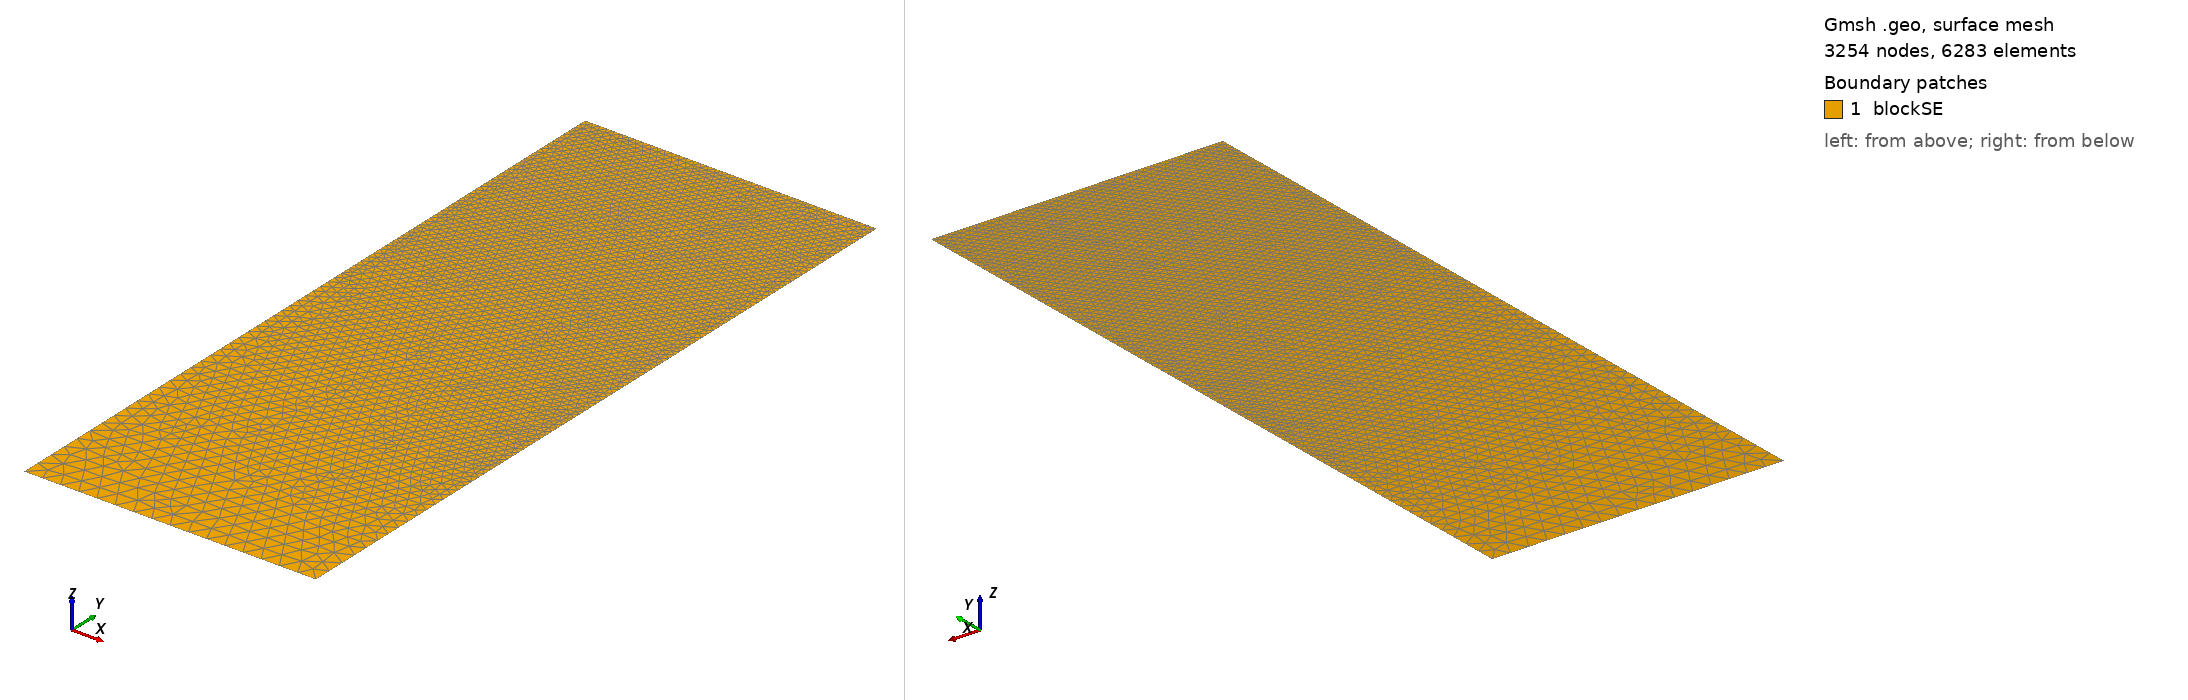

Gmsh geometry script, surface-meshed: 3254 nodes, 6283 surface elements. Boundary patches (legend numbers): 1 blockSE. Left view from above one corner, right view from below the opposite corner. Legend entries are the model's physical surfaces. The drawing asked Gmsh for element sizes between 1% and 20% of the model's largest extent; the script's own settings can give other sizes.

=== t94.geo (drawn) ===
/// Build a 2D model with micro-electrode

//SetFactory("OpenCASCADE");

// Parameters
hSE  = 20.0;  // thickness of the SE, in unit um
wSE  = 8.0;  // width of the SE, in unit um
hLi  = 10.395;    // initial height of the Li in the pore, in unit um
rp   = 0.05;  // the round radius at corner point, in unit um
mSE  = 0.5;  // mesh characteristic length for SE out boundaries
mAnd = 0.05;  // mesh characteristic length for micro-probe

//**** Create points **/
// Create points for the boundary
Point(1) = {0, 0, 0, mSE};            Point(2) = {wSE, 0, 0, mSE};
Point(3) = {wSE, hSE-hLi, 0, mAnd};   Point(4) = {wSE, hSE-rp, 0, mAnd}; 
Point(5) = {wSE-rp, hSE-rp, 0, mAnd}; Point(6) = {wSE-rp, hSE, 0, mAnd}; 
Point(7) = {0, hSE, 0, mAnd};

//***** Create lines **/
// Creat lines for the boundary
Line(1)   = {1, 2};     Line(2)   = {2, 3};
Line(3)   = {3, 4};     Circle(4) = {4, 5, 6};  
Line(5)   = {6, 7};     Line(6)   = {7, 1};

//*** Create loops from lines **/
Curve Loop(6) = {1, 2, 3, 4, 5, 6};   // Outer boundary

//*** Create blocks from lines **/
Plane Surface(1) = {6}; // creat block SE

//*** Physical names **/
Physical Curve("SE_btm")     = {1};
Physical Curve("SE_right")   = {2};
//Physical Curve("SE_top")     = {3};
Physical Curve("SE_left")    = {6};
Physical Curve("And_btm")    = {3, 4, 5};
Physical Surface("blockSE")  = {1};
